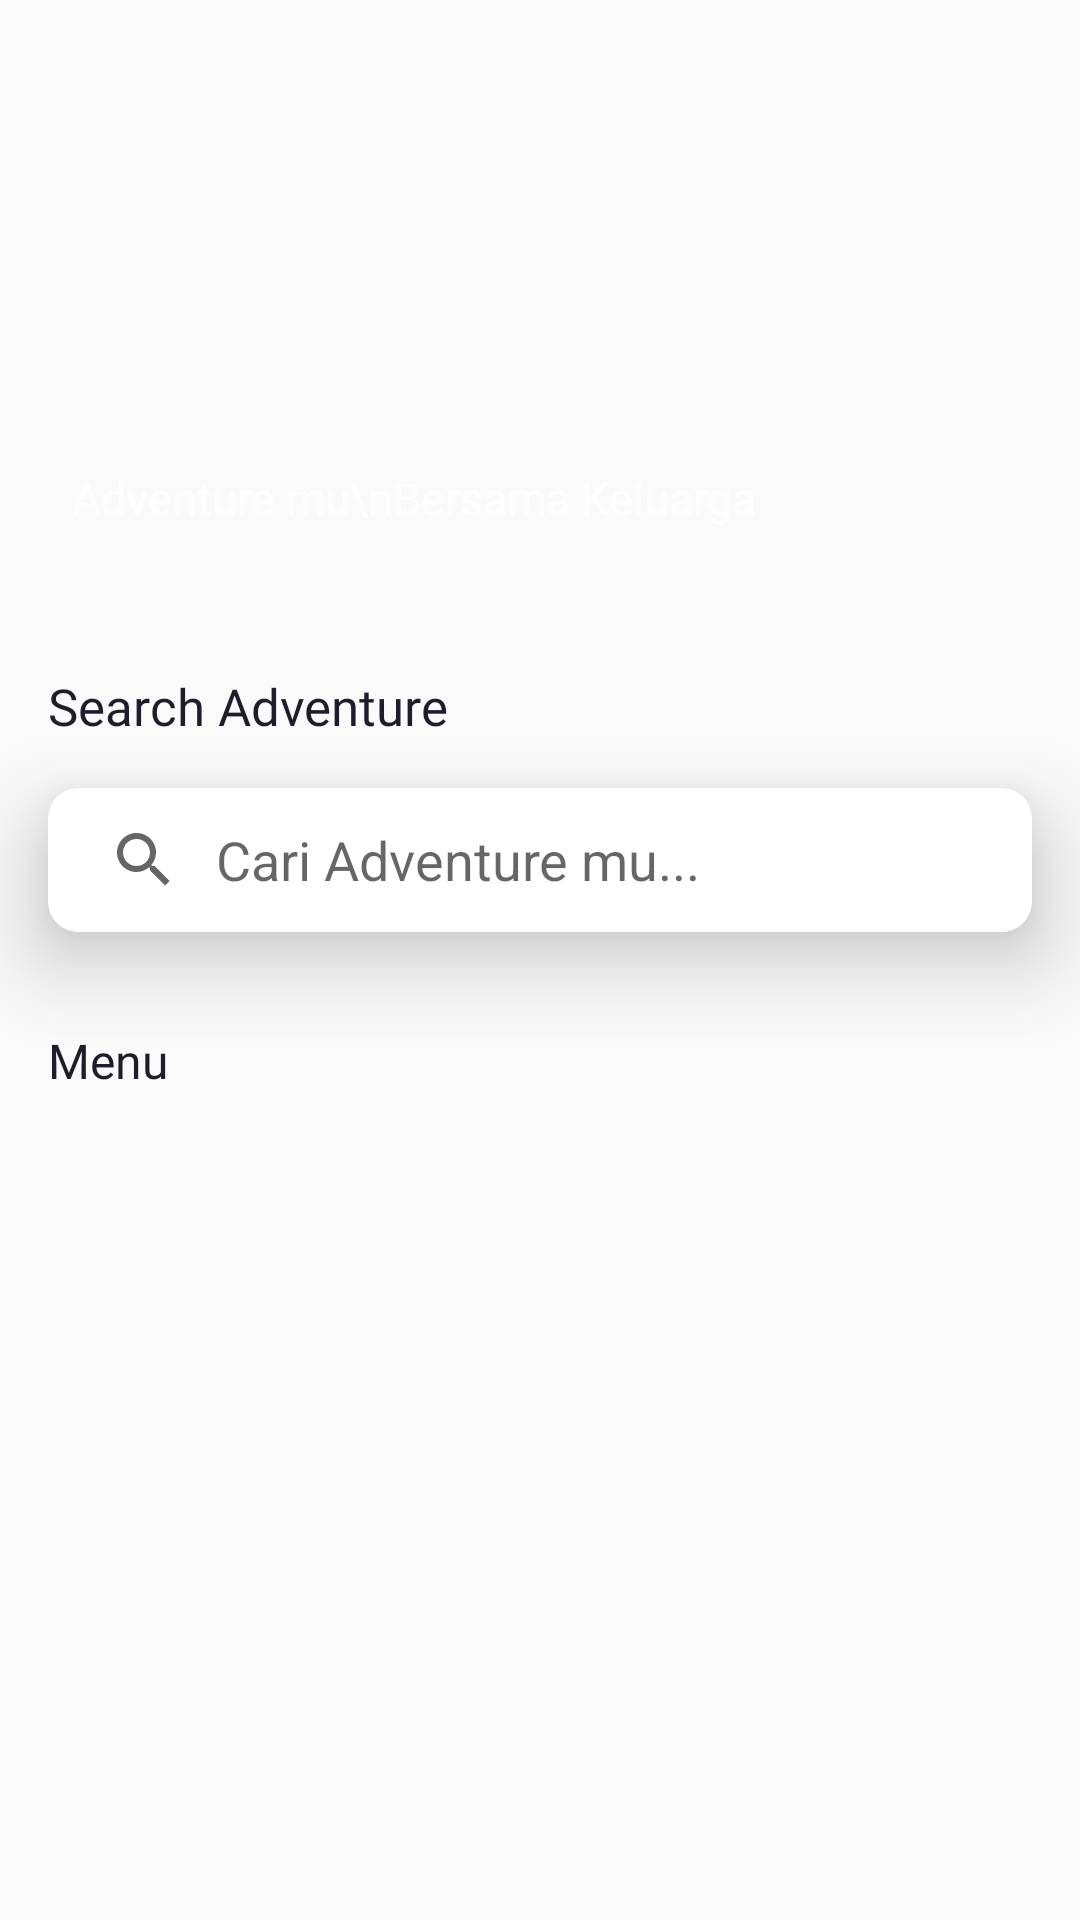

Here is an Android app screen rendered from its layout file. Give the layout XML and the strings, colors and styles it references.
<!-- AndroidManifest.xml: application theme Theme.Pullcode.NoActionBar -->
<!-- res/layout/activity_adventure.xml -->
<?xml version="1.0" encoding="utf-8"?>
<androidx.constraintlayout.widget.ConstraintLayout xmlns:android="http://schemas.android.com/apk/res/android"
    xmlns:app="http://schemas.android.com/apk/res-auto"
    xmlns:tools="http://schemas.android.com/tools"
    android:layout_width="match_parent"
    android:layout_height="match_parent"
    tools:context=".ui.category.holidays.AdventureActivity">

    <ImageView
        android:id="@+id/ivSponsor"
        android:layout_width="0dp"
        android:layout_height="200dp"
        android:scaleType="centerCrop"
        app:layout_constraintEnd_toEndOf="parent"
        app:layout_constraintHorizontal_bias="0.0"
        app:layout_constraintStart_toStartOf="parent"
        app:layout_constraintTop_toTopOf="parent"
        tools:srcCompat="@tools:sample/avatars" />



    <TextView
        android:id="@+id/textView52"
        style="@style/Textview.Poppins22dpTitle"
        android:layout_width="0dp"
        android:layout_height="wrap_content"
        android:layout_marginStart="16dp"
        android:layout_marginTop="24dp"
        android:layout_marginEnd="16dp"
        android:text="Search Adventure"
        android:textSize="17dp"
        android:textColor="@color/textTitle"
        app:layout_constraintEnd_toEndOf="parent"
        app:layout_constraintStart_toStartOf="parent"
        app:layout_constraintTop_toBottomOf="@+id/ivSponsor" />

    <TextView
        android:id="@+id/textView53"
        style="@style/Textview.Poppins16dpTitle"
        android:layout_width="wrap_content"
        android:layout_height="wrap_content"
        android:layout_marginStart="24dp"
        android:layout_marginBottom="24dp"
        android:text="Adventure mu\nBersama Keluarga"
        android:textColor="@color/white"
        app:layout_constraintBottom_toBottomOf="@+id/ivSponsor"
        app:layout_constraintStart_toStartOf="parent" />

    <ImageView
        android:id="@+id/back"
        android:layout_width="30dp"
        android:layout_height="30dp"
        android:layout_marginStart="24dp"
        android:layout_marginTop="16dp"
        app:layout_constraintStart_toStartOf="parent"
        app:layout_constraintTop_toTopOf="parent"
        app:srcCompat="@drawable/ic_baseline_arrow_back_24" />

    <androidx.cardview.widget.CardView
        android:id="@+id/cardView15"
        android:layout_width="0dp"
        android:layout_height="wrap_content"
        android:layout_marginTop="16dp"
        app:cardCornerRadius="10dp"
        app:cardElevation="17dp"
        app:layout_constraintEnd_toEndOf="@+id/textView52"
        app:layout_constraintStart_toStartOf="@+id/textView52"
        app:layout_constraintTop_toBottomOf="@+id/textView52">

        <LinearLayout
            android:layout_width="match_parent"
            android:layout_height="match_parent"
            android:orientation="vertical">

            <SearchView
                android:id="@+id/searchAdventure"
                android:layout_width="match_parent"
                android:layout_height="wrap_content"
                android:iconifiedByDefault="false"
                android:queryBackground="@drawable/shape_constrain"
                android:queryHint="Cari Adventure mu..." />

        </LinearLayout>
    </androidx.cardview.widget.CardView>

    <TextView
        android:id="@+id/textView54"
        android:layout_width="wrap_content"
        android:layout_height="wrap_content"
        android:layout_marginTop="32dp"
        android:text="Menu"
        android:fontFamily="@font/poppins_medium"
        android:textColor="@color/textTitle"
        android:textSize="16dp"
        app:layout_constraintStart_toStartOf="@+id/cardView15"
        app:layout_constraintTop_toBottomOf="@+id/cardView15" />

    <androidx.recyclerview.widget.RecyclerView
        android:id="@+id/rvAdventure"
        android:layout_width="0dp"
        android:layout_height="0dp"
        android:layout_marginTop="16dp"
        app:layout_constraintBottom_toBottomOf="parent"
        app:layout_constraintEnd_toEndOf="@+id/cardView15"
        app:layout_constraintStart_toStartOf="@+id/textView54"
        app:layout_constraintTop_toBottomOf="@+id/textView54" />

    <androidx.recyclerview.widget.RecyclerView
        android:id="@+id/rvAdventureSearch"
        android:layout_width="0dp"
        android:layout_height="0dp"
        android:visibility="gone"
        android:layout_marginTop="16dp"
        app:layout_constraintBottom_toBottomOf="parent"
        app:layout_constraintEnd_toEndOf="@+id/cardView15"
        app:layout_constraintStart_toStartOf="@+id/textView54"
        app:layout_constraintTop_toBottomOf="@+id/textView54" />

</androidx.constraintlayout.widget.ConstraintLayout>
<!-- resources referenced by this layout -->
<resources>
  <color name="textTitle">#1F1D2B</color>
  <color name="white">#FFFFFFFF</color>
  <!-- drawable shape_constrain (drawable) -->
  <?xml version="1.0" encoding="utf-8"?>
  <shape xmlns:android="http://schemas.android.com/apk/res/android">
      <corners
          android:topRightRadius="17dp"/>
  
      <solid
          android:color="@color/white"/>
  
  </shape>
  <style name="Textview.Poppins16dpTitle">
          <item name="fontFamily">@font/poppins_semibold</item>
          <item name="android:textSize">15dp</item>
          <item name="android:textColor">@color/white</item>
      </style>
  <style name="Textview.Poppins22dpTitle">
          <item name="fontFamily">@font/poppins_semibold</item>
          <item name="android:textSize">22dp</item>
          <item name="android:textColor">@color/white</item>
      </style>
  <style name="Theme.Pullcode.NoActionBar" parent="Theme.AppCompat.DayNight.NoActionBar">
          <item name="android:statusBarColor" tools:targetApi="lollipop">@color/blue</item>
      </style>
  <color name="blue">#2196F3</color>
</resources>
